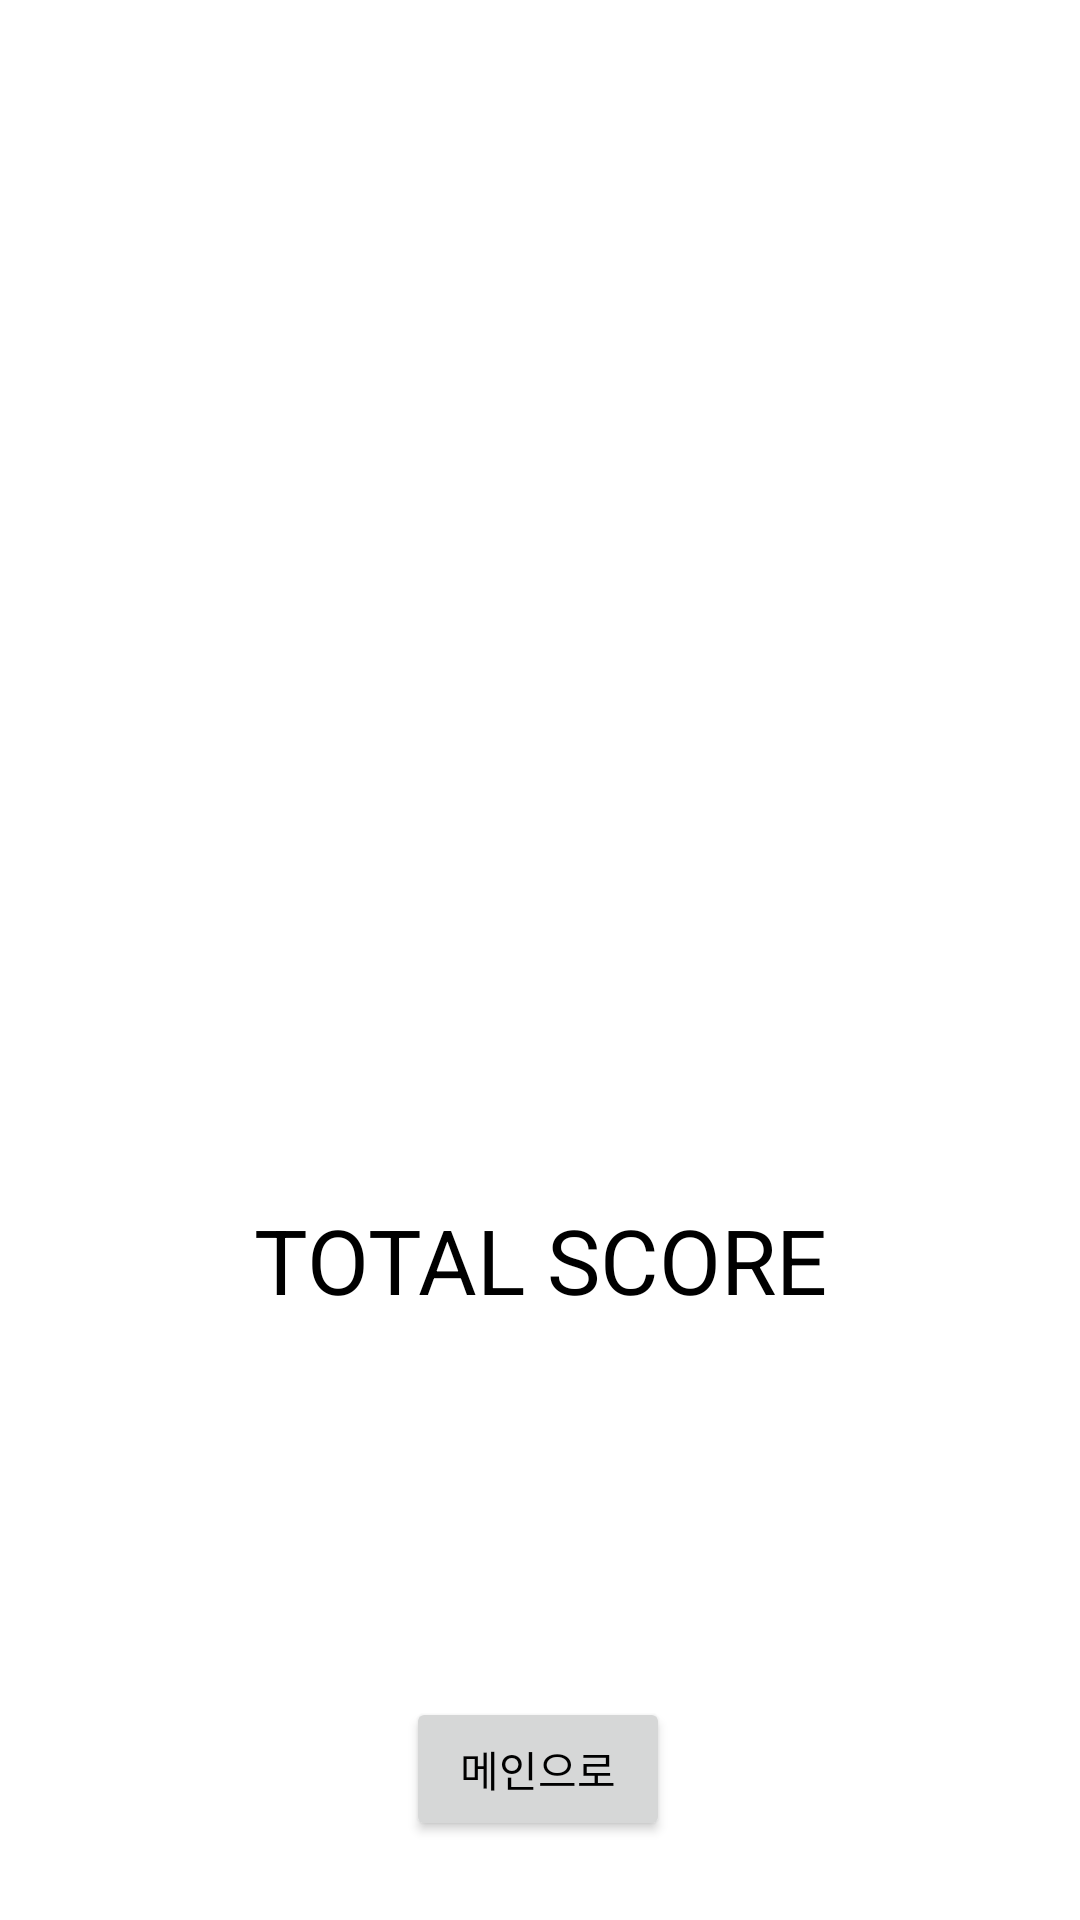

Write the Android layout XML for this screen, with the resource values it uses.
<!-- AndroidManifest.xml: application theme Theme.QuizMaster -->
<!-- res/layout/activity_end_page.xml -->
<?xml version="1.0" encoding="utf-8"?>
<LinearLayout xmlns:android="http://schemas.android.com/apk/res/android"
    xmlns:app="http://schemas.android.com/apk/res-auto"
    xmlns:tools="http://schemas.android.com/tools"
    android:layout_width="match_parent"
    android:layout_height="match_parent"
    android:orientation="vertical">
    <ImageView
        android:layout_width="match_parent"
        android:layout_height="0dp"
        android:layout_weight="3">
    </ImageView>

    <TextView
        android:id="@+id/totalScore"
        android:layout_gravity="center"
        android:gravity="center"
        android:layout_width="match_parent"
        android:layout_height="0dp"
        android:layout_weight="2"
        android:layout_margin="20dp"
        android:textAlignment="center"
        android:textSize="30dp"
        android:text="TOTAL SCORE">
    </TextView>
    <androidx.constraintlayout.widget.ConstraintLayout
        android:layout_width="match_parent"
        android:layout_height="0dp"
        android:layout_weight="1">

        <Button
            android:id="@+id/endBtn"
            android:layout_width="wrap_content"
            android:layout_height="wrap_content"
            android:text="메인으로"
            app:layout_constraintBottom_toBottomOf="parent"
            app:layout_constraintEnd_toEndOf="parent"
            app:layout_constraintHorizontal_bias="0.498"
            app:layout_constraintStart_toStartOf="parent"
            app:layout_constraintTop_toTopOf="parent"
            app:layout_constraintVertical_bias="0.492" />

    </androidx.constraintlayout.widget.ConstraintLayout>



</LinearLayout>
<!-- resources referenced by this layout -->
<resources>
  <style name="Theme.QuizMaster" parent="Theme.MaterialComponents.DayNight.DarkActionBar">
          
          <item name="colorPrimary">#636262</item>
          <item name="colorPrimaryVariant">@color/black</item>
          <item name="colorOnPrimary">@color/white</item>
          
          <item name="colorSecondary">@color/teal_200</item>
          <item name="colorSecondaryVariant">@color/teal_700</item>
          <item name="colorOnSecondary">@color/black</item>
  
  
          
          <item name="android:windowBackground">#FFFFFF</item>
  
          
          <item name="android:statusBarColor">?attr/colorPrimaryVariant</item>
          <item name="android:textColor">@color/black</item>
  
          <item name="windowNoTitle">true</item>
  
          
  
      </style>
  <color name="black">#FF000000</color>
  <color name="white">#FFFFFFFF</color>
  <color name="teal_200">#FF03DAC5</color>
  <color name="teal_700">#FF018786</color>
</resources>
